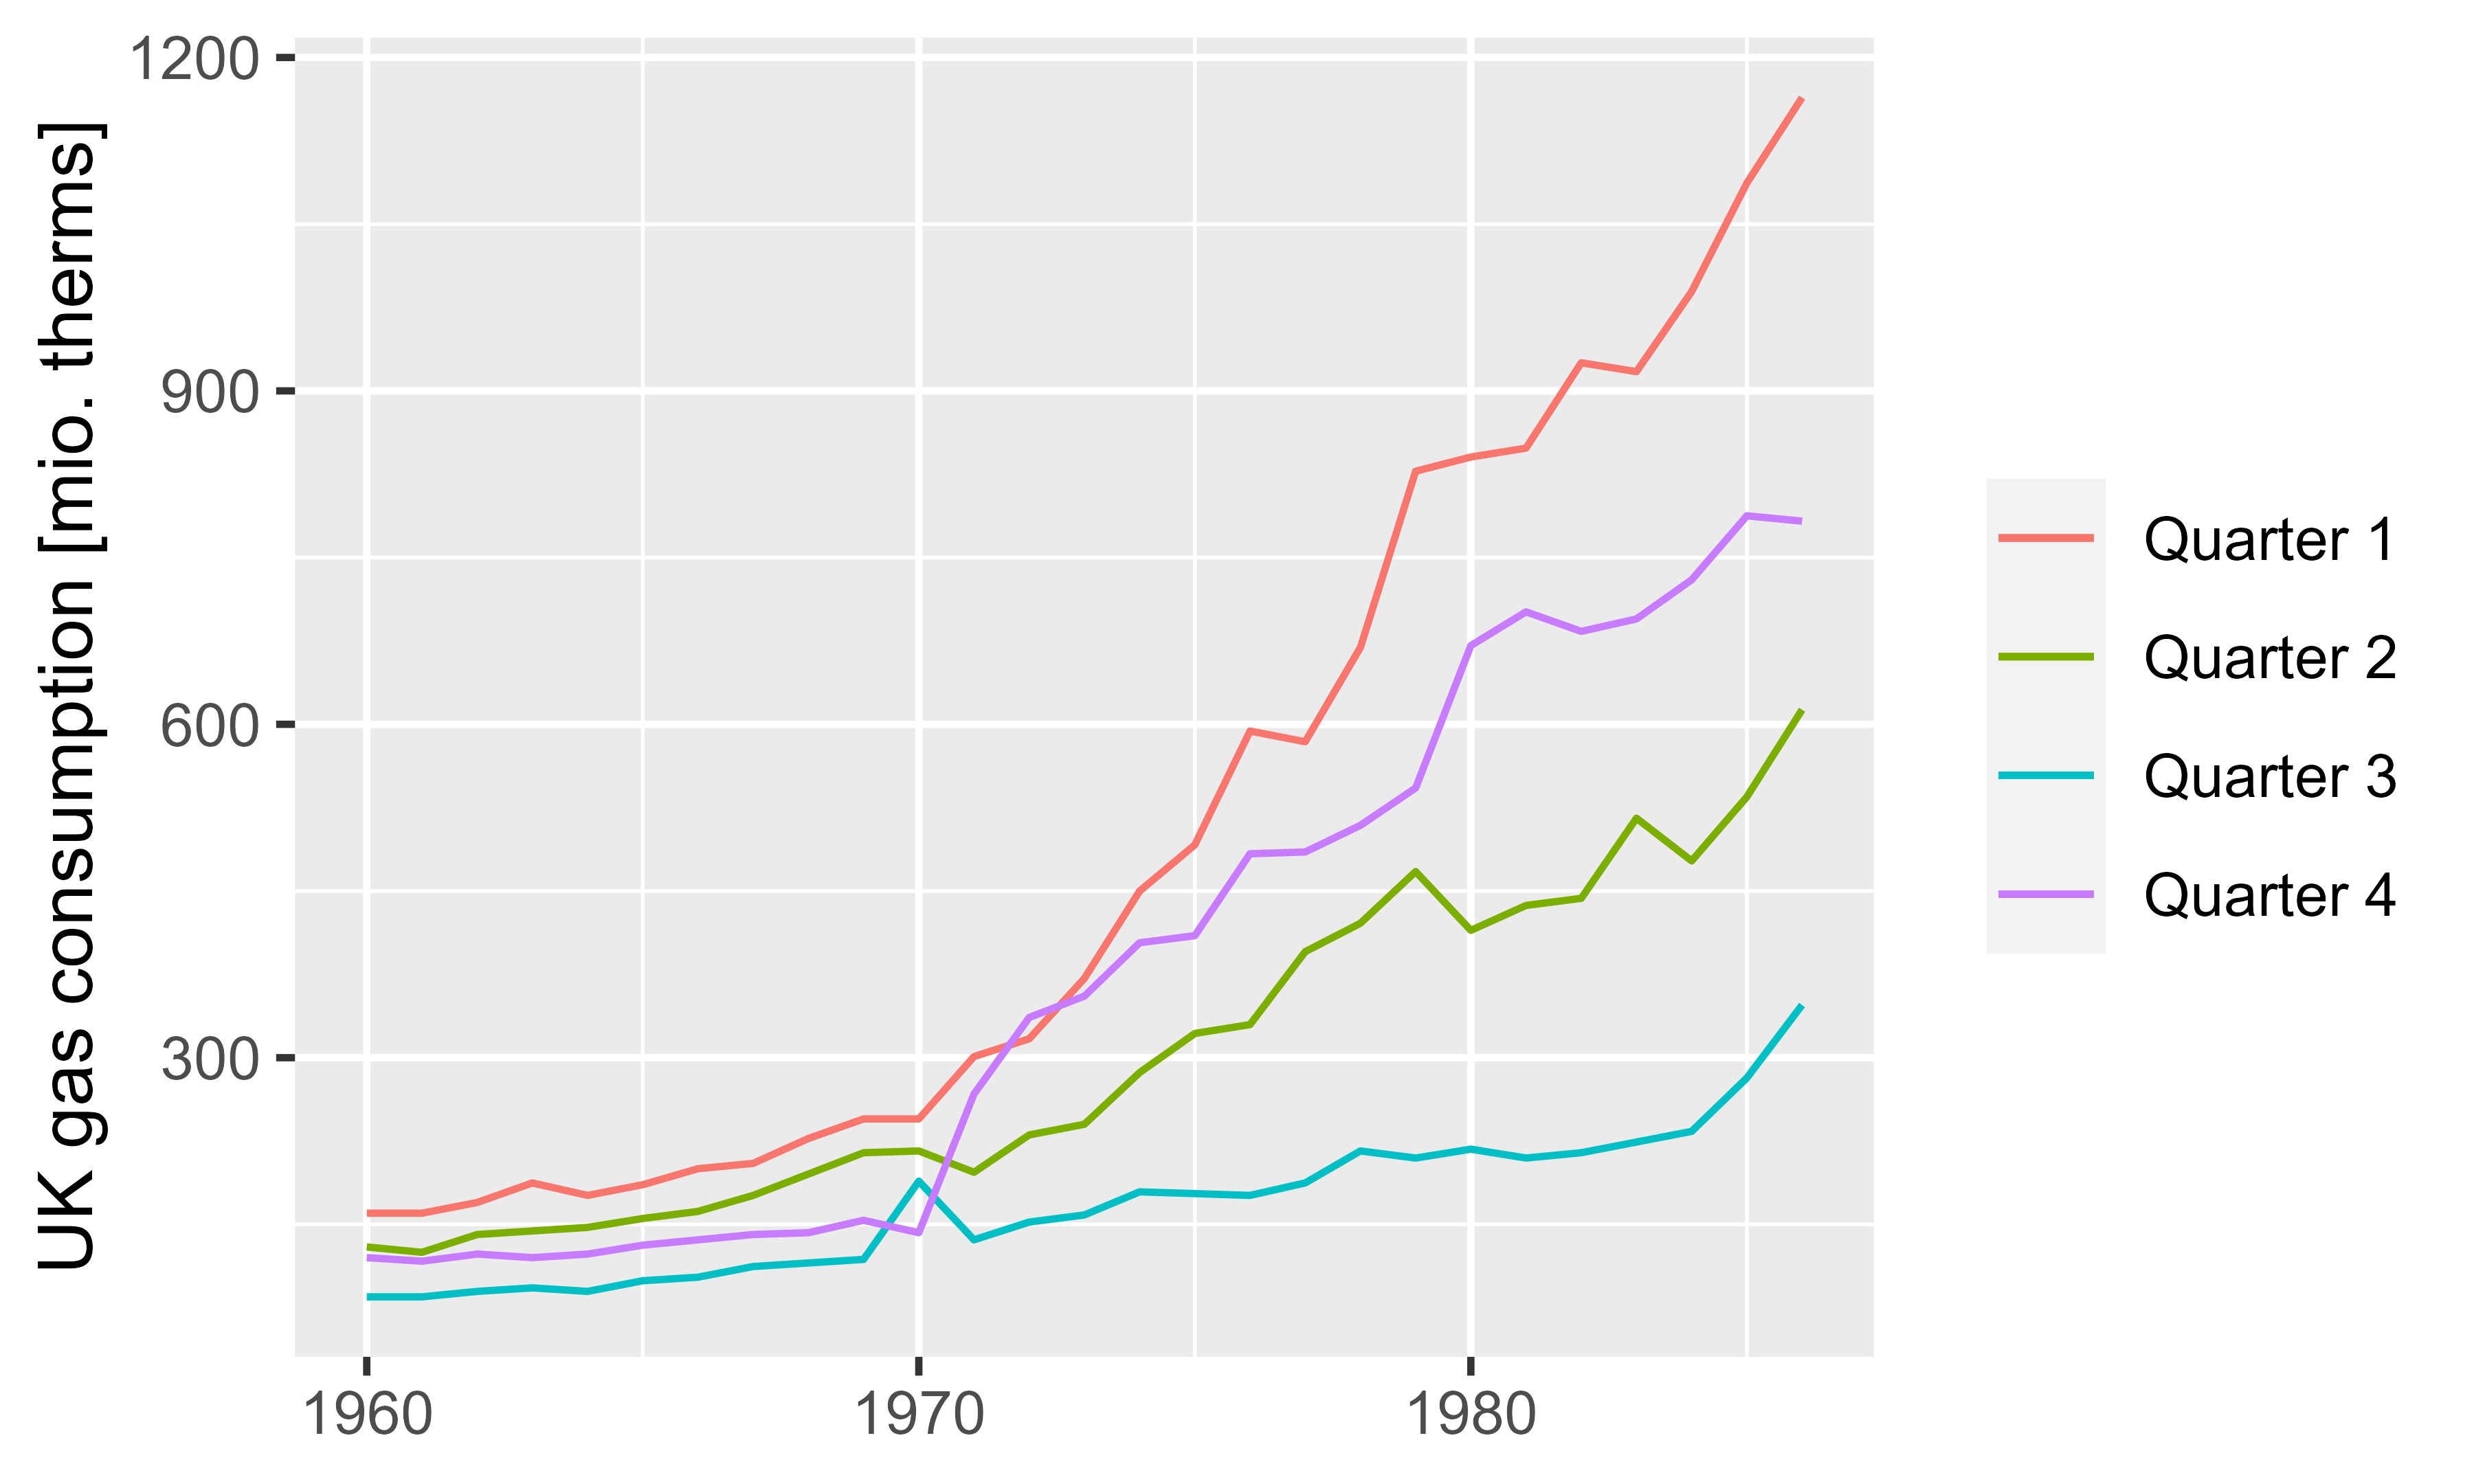

The table this chart was drawn from, first rows:
Year, Qtr1, Qtr2, Qtr3, Qtr4
1960, 160.1, 129.7, 84.8, 120.1
1961, 160.1, 124.9, 84.8, 116.9
1962, 169.7, 140.9, 89.7, 123.3
1963, 187.3, 144.1, 92.9, 120.1
1964, 176.1, 147.3, 89.7, 123.3
1965, 185.7, 155.3, 99.3, 131.3
1966, 200.1, 161.7, 102.5, 136.1
1967, 204.9, 176.1, 112.1, 140.9
1968, 227.3, 195.3, 115.3, 142.5
1969, 244.9, 214.5, 118.5, 153.7
1970, 244.9, 216.1, 188.9, 142.5
1971, 301.0, 196.9, 136.1, 267.3
1972, 317.0, 230.5, 152.1, 336.2
1973, 371.4, 240.1, 158.5, 355.4
1974, 449.9, 286.6, 179.3, 403.4
1975, 491.5, 321.8, 177.7, 409.8
1976, 593.9, 329.8, 176.1, 483.5
1977, 584.3, 395.4, 187.3, 485.1
1978, 669.2, 421.0, 216.1, 509.1
1979, 827.7, 467.5, 209.7, 542.7
1980, 840.5, 414.6, 217.7, 670.8
1981, 848.5, 437.0, 209.7, 701.2
1982, 925.3, 443.4, 214.5, 683.6
1983, 917.3, 515.5, 224.1, 694.8
1984, 989.4, 477.1, 233.7, 730.0
1985, 1087, 534.7, 281.8, 787.6
1986, 1164, 613.1, 347.4, 782.8
